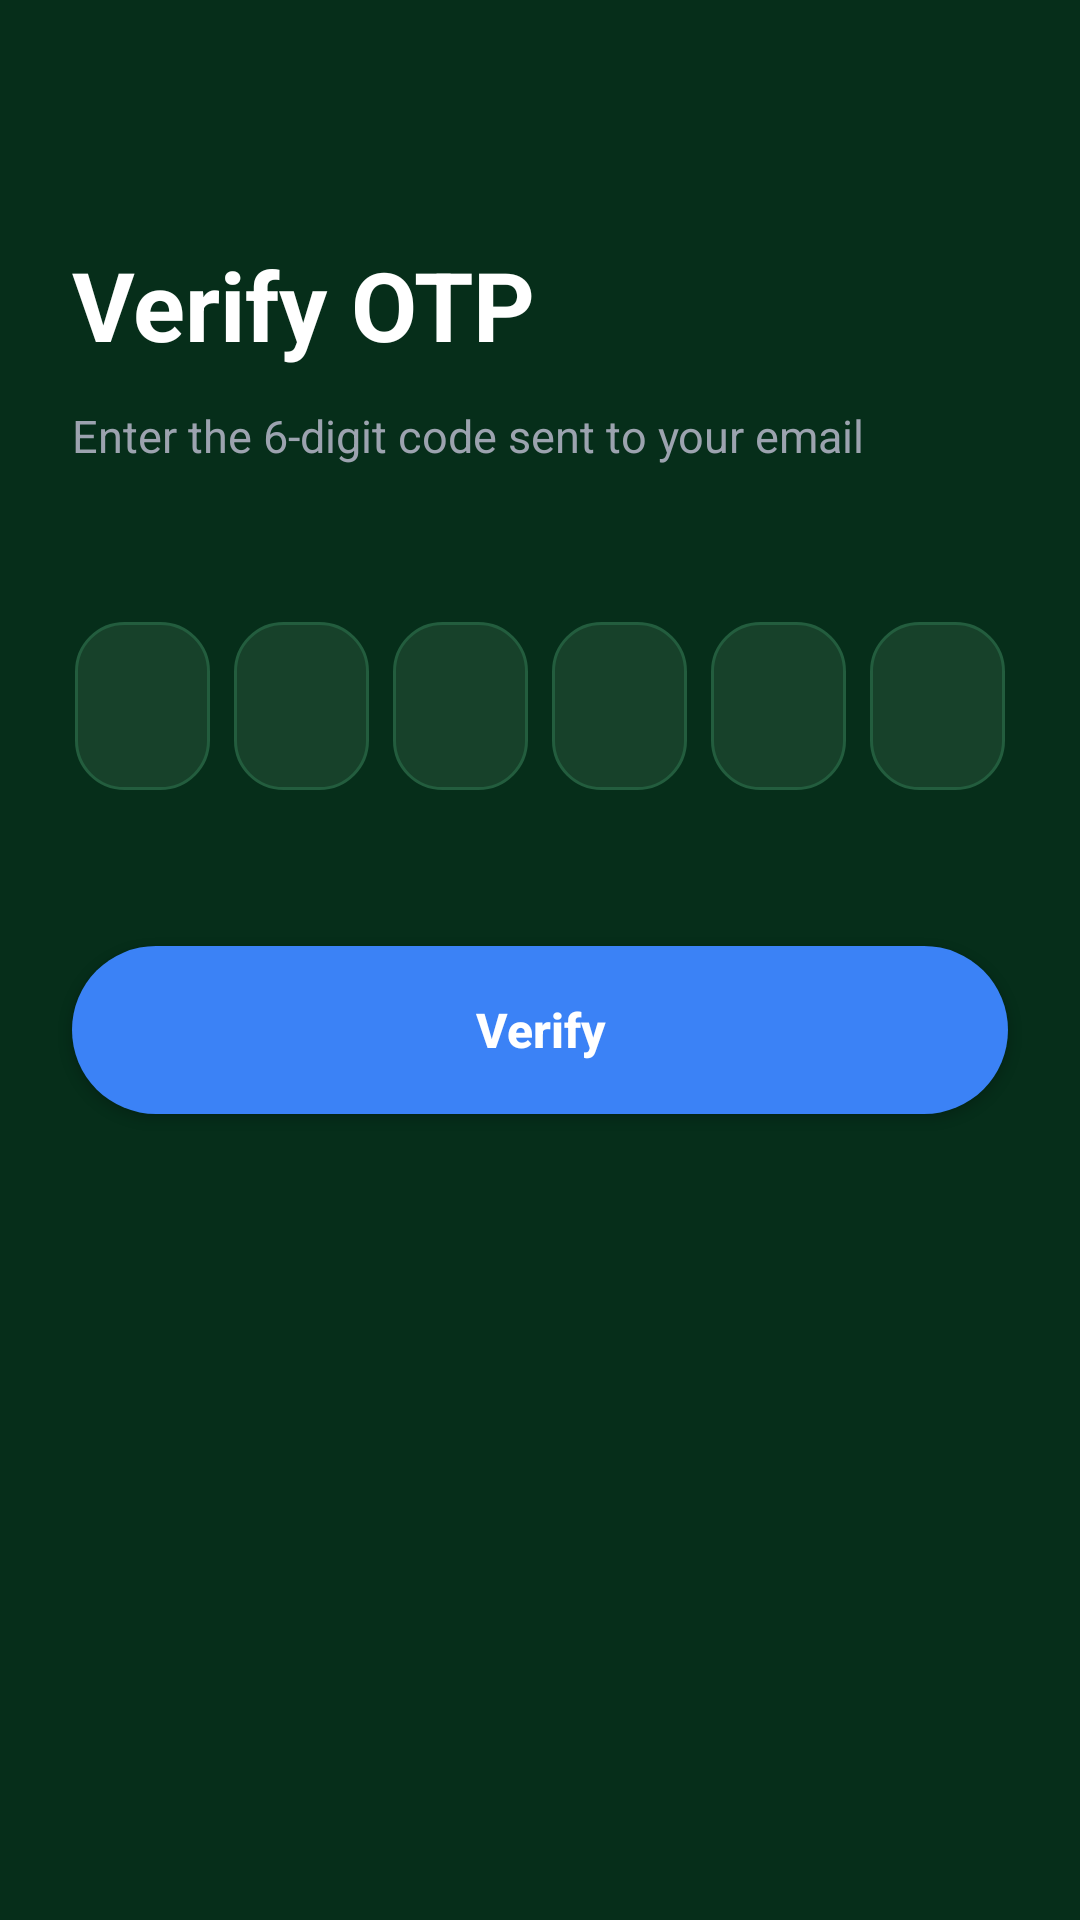

The Android layout XML behind this screen, and the referenced resources:
<!-- AndroidManifest.xml: application theme Theme.AssistAi -->
<!-- res/layout/activity_verify_otp.xml -->
<?xml version="1.0" encoding="utf-8"?>
<androidx.constraintlayout.widget.ConstraintLayout
    xmlns:android="http://schemas.android.com/apk/res/android"
    xmlns:app="http://schemas.android.com/apk/res-auto"
    xmlns:tools="http://schemas.android.com/tools"
    android:layout_width="match_parent"
    android:layout_height="match_parent"
    android:background="#062E1A"
    tools:context=".VerifyOtpActivity">

    
    <ImageButton
        android:id="@+id/btnBack"
        android:layout_width="wrap_content"
        android:layout_height="wrap_content"
        android:layout_marginStart="24dp"
        android:layout_marginTop="32dp"
        android:background="?attr/selectableItemBackgroundBorderless"
        android:src="@drawable/ic_back"
        android:contentDescription="Back"
        app:tint="#3B82F6"
        app:layout_constraintTop_toTopOf="parent"
        app:layout_constraintStart_toStartOf="parent" />

    
    <LinearLayout
        android:id="@+id/layoutHeader"
        android:layout_width="0dp"
        android:layout_height="wrap_content"
        android:orientation="vertical"
        android:layout_marginHorizontal="24dp"
        android:layout_marginTop="48dp"
        app:layout_constraintTop_toBottomOf="@id/btnBack"
        app:layout_constraintStart_toStartOf="parent"
        app:layout_constraintEnd_toEndOf="parent">

        <TextView
            android:layout_width="wrap_content"
            android:layout_height="wrap_content"
            android:text="Verify OTP"
            android:textColor="#FFFFFF"
            android:textSize="32sp"
            android:textStyle="bold" />

        <TextView
            android:layout_width="wrap_content"
            android:layout_height="wrap_content"
            android:layout_marginTop="12dp"
            android:text="Enter the 6-digit code sent to your email"
            android:textColor="#9CA3AF"
            android:textSize="15sp"
            android:lineSpacingMultiplier="1.2" />

    </LinearLayout>

    
    <LinearLayout
        android:id="@+id/layoutOtpBoxes"
        android:layout_width="0dp"
        android:layout_height="wrap_content"
        android:orientation="horizontal"
        android:gravity="center"
        android:layout_marginHorizontal="24dp"
        android:layout_marginTop="48dp"
        app:layout_constraintTop_toBottomOf="@id/layoutHeader"
        app:layout_constraintStart_toStartOf="parent"
        app:layout_constraintEnd_toEndOf="parent">

        <EditText android:id="@+id/etOtp1" android:layout_width="45dp" android:layout_height="56dp" android:background="@drawable/bg_dark_input" android:gravity="center" android:inputType="number" android:maxLength="1" android:textColor="#FFFFFF" android:textSize="18sp" android:layout_margin="4dp"/>
        <EditText android:id="@+id/etOtp2" android:layout_width="45dp" android:layout_height="56dp" android:background="@drawable/bg_dark_input" android:gravity="center" android:inputType="number" android:maxLength="1" android:textColor="#FFFFFF" android:textSize="18sp" android:layout_margin="4dp"/>
        <EditText android:id="@+id/etOtp3" android:layout_width="45dp" android:layout_height="56dp" android:background="@drawable/bg_dark_input" android:gravity="center" android:inputType="number" android:maxLength="1" android:textColor="#FFFFFF" android:textSize="18sp" android:layout_margin="4dp"/>
        <EditText android:id="@+id/etOtp4" android:layout_width="45dp" android:layout_height="56dp" android:background="@drawable/bg_dark_input" android:gravity="center" android:inputType="number" android:maxLength="1" android:textColor="#FFFFFF" android:textSize="18sp" android:layout_margin="4dp"/>
        <EditText android:id="@+id/etOtp5" android:layout_width="45dp" android:layout_height="56dp" android:background="@drawable/bg_dark_input" android:gravity="center" android:inputType="number" android:maxLength="1" android:textColor="#FFFFFF" android:textSize="18sp" android:layout_margin="4dp"/>
        <EditText android:id="@+id/etOtp6" android:layout_width="45dp" android:layout_height="56dp" android:background="@drawable/bg_dark_input" android:gravity="center" android:inputType="number" android:maxLength="1" android:textColor="#FFFFFF" android:textSize="18sp" android:layout_margin="4dp"/>

    </LinearLayout>

    
    <androidx.appcompat.widget.AppCompatButton
        android:id="@+id/btnVerify"
        android:layout_width="0dp"
        android:layout_height="56dp"
        android:layout_marginHorizontal="24dp"
        android:layout_marginTop="48dp"
        android:background="@drawable/bg_blue_button"
        android:text="Verify"
        android:textAllCaps="false"
        android:textColor="#FFFFFF"
        android:textSize="16sp"
        android:textStyle="bold"
        app:layout_constraintTop_toBottomOf="@id/layoutOtpBoxes"
        app:layout_constraintStart_toStartOf="parent"
        app:layout_constraintEnd_toEndOf="parent" />

</androidx.constraintlayout.widget.ConstraintLayout>
<!-- resources referenced by this layout -->
<resources>
  <!-- drawable bg_blue_button (drawable) -->
  <?xml version="1.0" encoding="utf-8"?>
  <shape xmlns:android="http://schemas.android.com/apk/res/android"
      android:shape="rectangle">
      <solid android:color="#3B82F6" />
      <corners android:radius="28dp" />
  </shape>
  <!-- drawable bg_dark_input (drawable) -->
  <?xml version="1.0" encoding="utf-8"?>
  <shape xmlns:android="http://schemas.android.com/apk/res/android"
      android:shape="rectangle">
      <solid android:color="#17412A" />
      <stroke
          android:width="1dp"
          android:color="#235D3E" />
      <corners android:radius="16dp" />
  </shape>
  <style name="Theme.AssistAi" parent="Base.Theme.AssistAi" />
  <style name="Base.Theme.AssistAi" parent="Theme.Material3.DayNight.NoActionBar">
          
          
      </style>
</resources>
